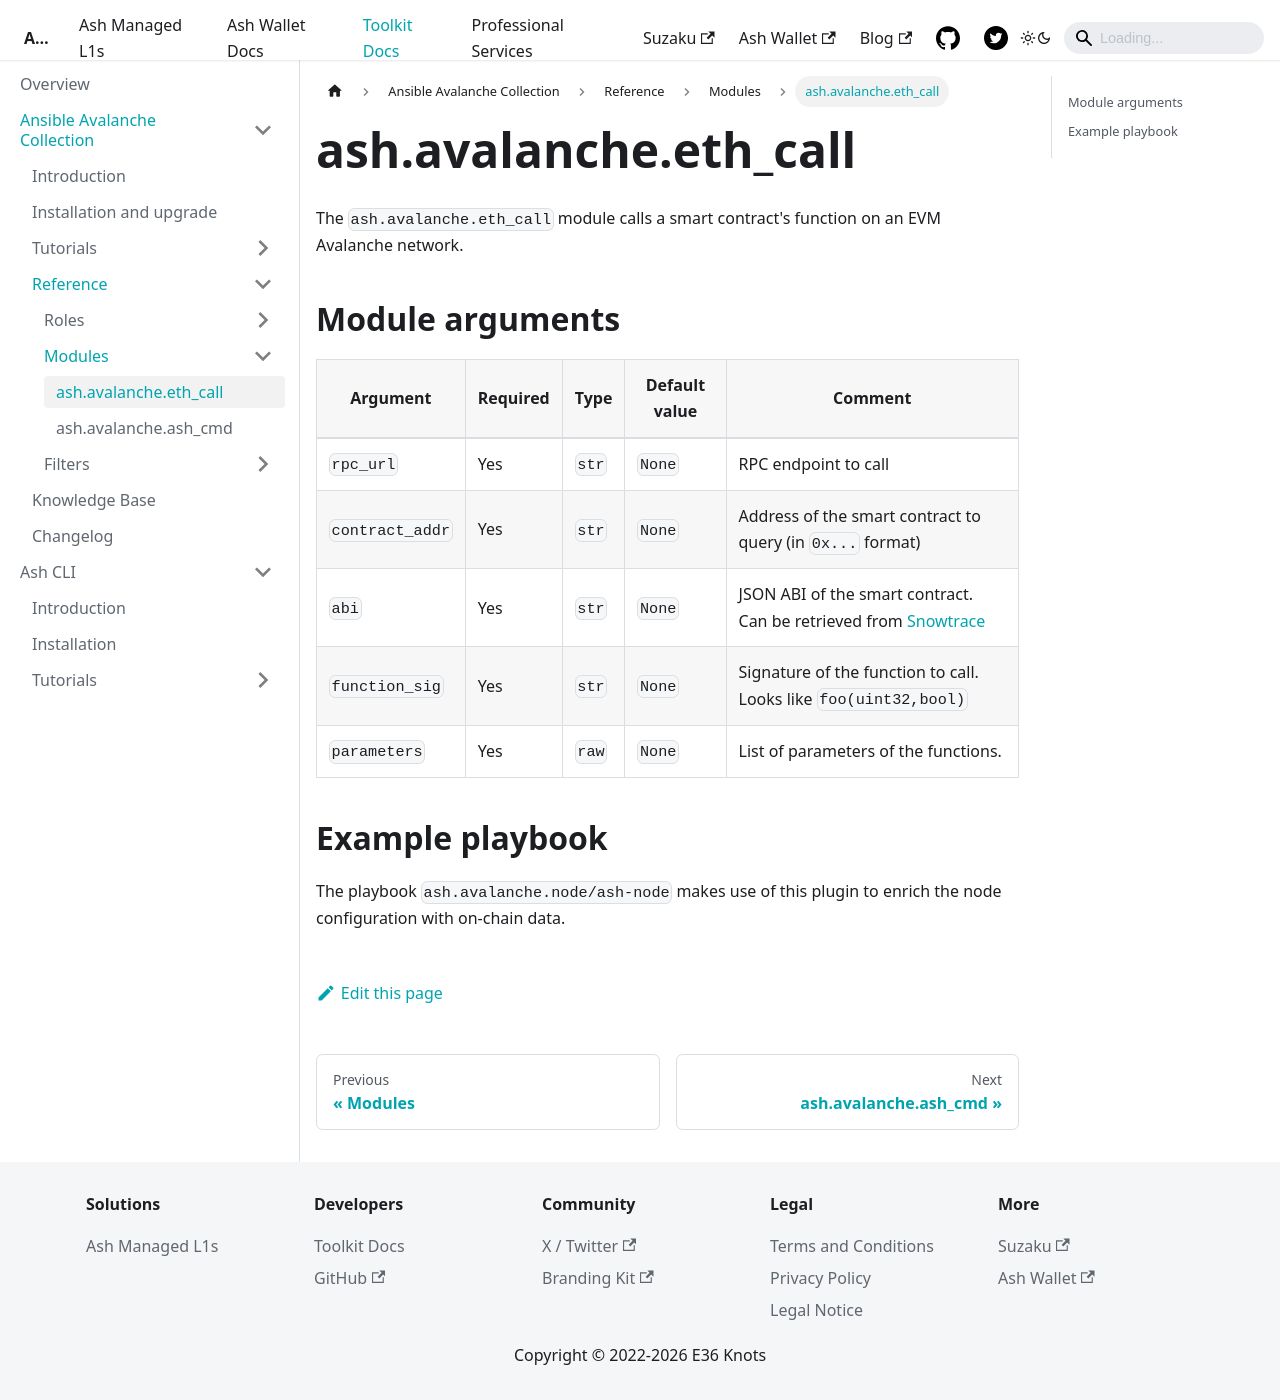

repository: AshAvalanche/ash-docs · page: docs/toolkit/ansible-avalanche-collection/reference/modules/eth_call/index.html · generator: docusaurus

---
sidebar_position: 2
---

# ash.avalanche.eth_call

The `ash.avalanche.eth_call` module calls a smart contract's function on an EVM Avalanche network.

## Module arguments

| Argument        | Required | Type  | Default value | Comment                                                                                 |
| --------------- | -------- | ----- | ------------- | --------------------------------------------------------------------------------------- |
| `rpc_url`       | Yes      | `str` | `None`        | RPC endpoint to call                                                                    |
| `contract_addr` | Yes      | `str` | `None`        | Address of the smart contract to query (in `0x...` format)                              |
| `abi`           | Yes      | `str` | `None`        | JSON ABI of the smart contract. Can be retrieved from [Snowtrace](https://snowtrace.io) |
| `function_sig`  | Yes      | `str` | `None`        | Signature of the function to call. Looks like `foo(uint32,bool)`                        |
| `parameters`    | Yes      | `raw` | `None`        | List of parameters of the functions.                                                    |

## Example playbook

The playbook `ash.avalanche.node/ash-node` makes use of this plugin to enrich the node configuration with on-chain data.
